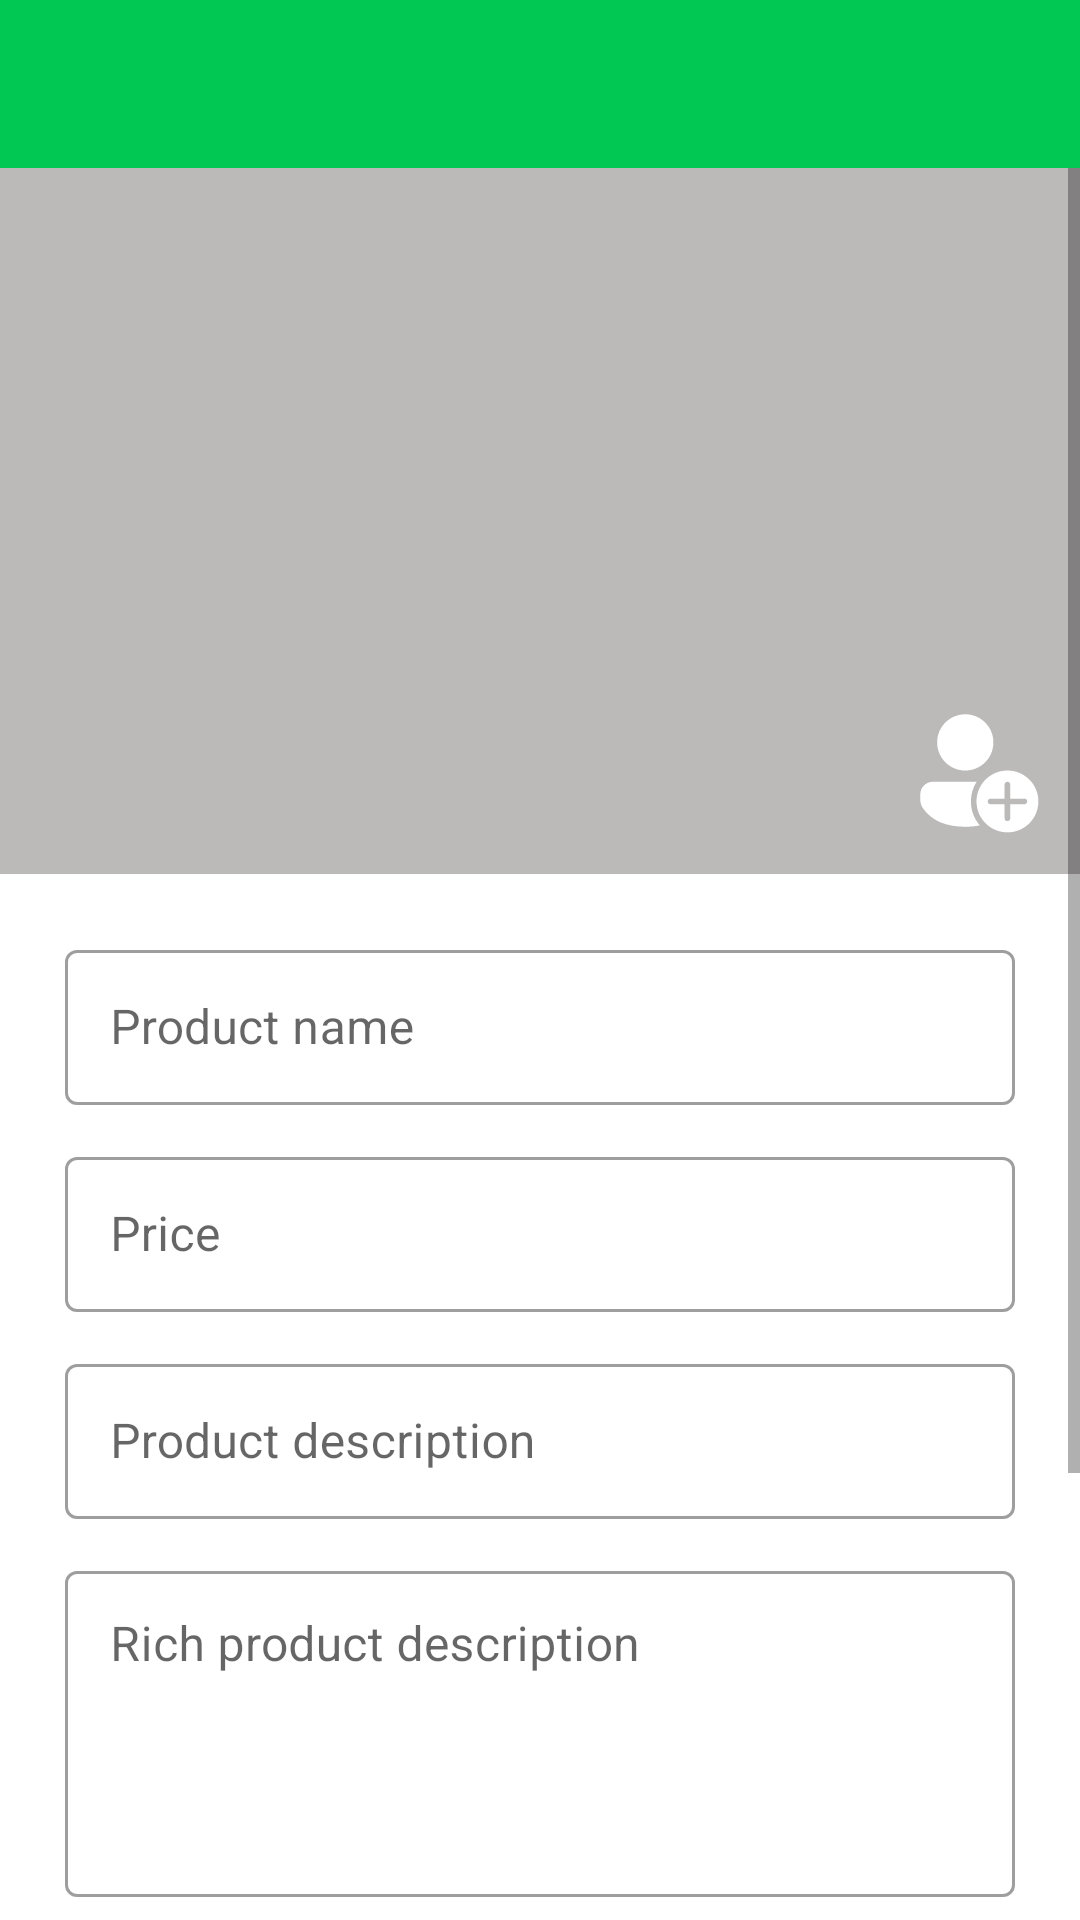

Reconstruct the res/layout file that produces this screen, plus the resources it refers to.
<!-- AndroidManifest.xml: application theme Theme.EShop -->
<!-- res/layout/fragment_add_product.xml -->
<?xml version="1.0" encoding="utf-8"?>
<androidx.constraintlayout.widget.ConstraintLayout xmlns:android="http://schemas.android.com/apk/res/android"
    xmlns:app="http://schemas.android.com/apk/res-auto"
    xmlns:tools="http://schemas.android.com/tools"
    android:layout_width="match_parent"
    android:layout_height="match_parent"
    tools:context=".ui.fragments.home.home.AddProductFragment">

    <com.google.android.material.appbar.AppBarLayout
        android:id="@+id/add_product_appBar"
        android:layout_width="match_parent"
        android:layout_height="?attr/actionBarSize"
        app:layout_constraintEnd_toEndOf="parent"
        app:layout_constraintStart_toStartOf="parent"
        app:layout_constraintTop_toTopOf="parent">

        <androidx.appcompat.widget.Toolbar
            android:id="@+id/add_product_toolBar"
            android:layout_width="match_parent"
            android:layout_height="match_parent"
            android:theme="@style/ThemeOverlay.AppCompat.Dark.ActionBar"
            app:titleTextColor="@color/addProductTitleTextColor">

        </androidx.appcompat.widget.Toolbar>

    </com.google.android.material.appbar.AppBarLayout>

    <ScrollView
        android:layout_width="0dp"
        android:layout_height="0dp"
        app:layout_constraintBottom_toBottomOf="parent"
        app:layout_constraintEnd_toEndOf="parent"
        app:layout_constraintStart_toStartOf="parent"
        app:layout_constraintTop_toBottomOf="@id/add_product_appBar">

        <androidx.constraintlayout.widget.ConstraintLayout
            android:id="@+id/products_details_layout"
            android:layout_width="match_parent"
            android:layout_height="wrap_content">

            <ImageView
                android:id="@+id/product_image"
                android:layout_width="0dp"
                android:layout_height="0dp"
                android:background="@color/medium_grey"
                android:scaleType="centerCrop"
                app:layout_constraintBottom_toTopOf="@id/guideline1"
                app:layout_constraintEnd_toEndOf="parent"
                app:layout_constraintStart_toStartOf="parent"
                app:layout_constraintTop_toTopOf="@id/products_details_layout" />

            <androidx.constraintlayout.widget.Guideline
                android:id="@+id/guideline1"
                android:layout_width="wrap_content"
                android:layout_height="wrap_content"
                android:orientation="horizontal"
                app:layout_constraintGuide_percent=".30" />

            <ImageView
                android:id="@+id/add_product_image"
                android:layout_width="45dp"
                android:layout_height="45dp"
                android:layout_marginEnd="12dp"
                android:layout_marginBottom="12dp"
                android:src="@drawable/ic_add_photo"
                app:layout_constraintBottom_toBottomOf="@+id/product_image"
                app:layout_constraintEnd_toEndOf="@+id/product_image"
                app:tint="@color/white" />

            <com.google.android.material.textfield.TextInputLayout
                android:id="@+id/txtInput_add_product_name"
                style="@style/Widget.MaterialComponents.TextInputLayout.OutlinedBox"
                android:layout_width="0dp"
                android:layout_height="wrap_content"
                android:layout_marginTop="20dp"
                android:hint="@string/product_name_hint"
                android:inputType="text"
                app:helperText=""
                app:helperTextTextColor="@android:color/holo_red_light"
                app:layout_constraintEnd_toEndOf="@id/add_product_RightGuideline"
                app:layout_constraintStart_toStartOf="@id/add_product_LeftGuideline"
                app:layout_constraintTop_toBottomOf="@+id/product_image">

                <EditText
                    android:id="@+id/add_product_name"
                    android:layout_width="match_parent"
                    android:layout_height="wrap_content"
                    android:inputType="text"
                    android:padding="15dp" />

            </com.google.android.material.textfield.TextInputLayout>

            <com.google.android.material.textfield.TextInputLayout
                android:id="@+id/txtInput_add_product_price"
                style="@style/Widget.MaterialComponents.TextInputLayout.OutlinedBox"
                android:layout_width="0dp"
                android:layout_height="wrap_content"
                android:layout_marginTop="12dp"
                android:hint="@string/price_price"
                android:inputType="number"
                app:helperText=""
                app:helperTextTextColor="@android:color/holo_red_light"
                app:layout_constraintEnd_toEndOf="@id/add_product_RightGuideline"
                app:layout_constraintStart_toStartOf="@id/add_product_LeftGuideline"
                app:layout_constraintTop_toBottomOf="@+id/txtInput_add_product_name">

                <EditText
                    android:id="@+id/add_product_price"
                    android:layout_width="match_parent"
                    android:layout_height="wrap_content"
                    android:inputType="number"
                    android:padding="15dp" />

            </com.google.android.material.textfield.TextInputLayout>

            <com.google.android.material.textfield.TextInputLayout
                android:id="@+id/txtInput_add_product_description"
                style="@style/Widget.MaterialComponents.TextInputLayout.OutlinedBox"
                android:layout_width="0dp"
                android:layout_height="wrap_content"
                android:layout_marginTop="12dp"
                android:hint="@string/product_description_hint"
                android:inputType="text"
                app:helperText=""
                app:helperTextTextColor="@android:color/holo_red_light"
                app:layout_constraintEnd_toEndOf="@id/add_product_RightGuideline"
                app:layout_constraintStart_toStartOf="@id/add_product_LeftGuideline"
                app:layout_constraintTop_toBottomOf="@+id/txtInput_add_product_price">

                <EditText
                    android:id="@+id/add_product_description"
                    android:layout_width="match_parent"
                    android:layout_height="wrap_content"
                    android:inputType="text"
                    android:padding="15dp" />

            </com.google.android.material.textfield.TextInputLayout>

            <com.google.android.material.textfield.TextInputLayout
                android:id="@+id/txtInput_add_product_rich_description"
                style="@style/Widget.MaterialComponents.TextInputLayout.OutlinedBox"
                android:layout_width="0dp"
                android:layout_height="wrap_content"
                android:layout_marginTop="12dp"
                android:hint="@string/rich_product_description_hint"
                android:inputType="text"
                app:helperText=""
                app:helperTextTextColor="@android:color/holo_red_light"
                app:layout_constraintEnd_toEndOf="@id/add_product_RightGuideline"
                app:layout_constraintStart_toStartOf="@id/add_product_LeftGuideline"
                app:layout_constraintTop_toBottomOf="@+id/txtInput_add_product_description">

                <EditText
                    android:id="@+id/add_product_rich_description"
                    android:layout_width="match_parent"
                    android:layout_height="wrap_content"
                    android:gravity="top"
                    android:minLines="4"
                    android:padding="15dp" />

            </com.google.android.material.textfield.TextInputLayout>

            <com.google.android.material.textfield.TextInputLayout
                android:id="@+id/txtInput_add_product_category"
                style="@style/Widget.MaterialComponents.TextInputLayout.OutlinedBox.ExposedDropdownMenu"
                android:layout_width="0dp"
                android:layout_height="wrap_content"
                android:layout_marginTop="12dp"
                android:hint="@string/category_hint"
                app:helperText=""
                app:helperTextTextColor="@android:color/holo_red_light"
                app:layout_constraintEnd_toEndOf="@id/add_product_RightGuideline"
                app:layout_constraintStart_toStartOf="@id/add_product_LeftGuideline"
                app:layout_constraintTop_toBottomOf="@+id/txtInput_add_product_rich_description">

                <AutoCompleteTextView
                    android:id="@+id/add_product_category"
                    android:layout_width="match_parent"
                    android:layout_height="match_parent"
                    android:inputType="none"
                    android:padding="15dp"
                    android:text="" />

            </com.google.android.material.textfield.TextInputLayout>

            <com.google.android.material.textfield.TextInputLayout
                android:id="@+id/txtInput_add_product_quantity"
                style="@style/Widget.MaterialComponents.TextInputLayout.OutlinedBox"
                android:layout_width="0dp"
                android:layout_height="wrap_content"
                android:layout_marginTop="12dp"
                android:hint="@string/quantity_hint"
                android:inputType="number"
                app:helperText=""
                app:helperTextTextColor="@android:color/holo_red_light"
                app:layout_constraintEnd_toEndOf="@id/add_product_RightGuideline"
                app:layout_constraintStart_toStartOf="@id/add_product_LeftGuideline"
                app:layout_constraintTop_toBottomOf="@+id/txtInput_add_product_category">

                <EditText
                    android:id="@+id/add_product_quantity"
                    android:layout_width="match_parent"
                    android:layout_height="wrap_content"
                    android:inputType="number"
                    android:padding="15dp" />

            </com.google.android.material.textfield.TextInputLayout>

            <include
                android:id="@+id/submit_product_details"
                layout="@layout/login_register_button"
                android:layout_width="0dp"
                android:layout_height="50dp"
                android:layout_marginTop="20dp"
                app:layout_constraintEnd_toEndOf="@id/add_product_RightGuideline"
                app:layout_constraintStart_toStartOf="@id/add_product_LeftGuideline"
                app:layout_constraintTop_toBottomOf="@id/txtInput_add_product_quantity" />

            <androidx.constraintlayout.widget.Guideline
                android:id="@+id/add_product_LeftGuideline"
                android:layout_width="wrap_content"
                android:layout_height="wrap_content"
                android:orientation="vertical"
                app:layout_constraintGuide_percent=".06" />

            <androidx.constraintlayout.widget.Guideline
                android:id="@+id/add_product_RightGuideline"
                android:layout_width="wrap_content"
                android:layout_height="wrap_content"
                android:orientation="vertical"
                app:layout_constraintGuide_percent=".94" />

        </androidx.constraintlayout.widget.ConstraintLayout>

    </ScrollView>


</androidx.constraintlayout.widget.ConstraintLayout>
<!-- res/layout/login_register_button.xml (included above) -->
<?xml version="1.0" encoding="utf-8"?>
<androidx.constraintlayout.widget.ConstraintLayout xmlns:android="http://schemas.android.com/apk/res/android"
    xmlns:app="http://schemas.android.com/apk/res-auto"
    android:layout_width="match_parent"
    android:layout_height="match_parent">

    <com.google.android.material.card.MaterialCardView
        android:layout_width="0dp"
        android:layout_height="55dp"
        app:cardCornerRadius="14dp"
        app:layout_constraintBottom_toBottomOf="parent"
        app:layout_constraintEnd_toEndOf="parent"
        app:layout_constraintStart_toStartOf="parent">

        <androidx.constraintlayout.widget.ConstraintLayout
            android:id="@+id/login_register_access_button"
            android:layout_width="match_parent"
            android:layout_height="match_parent"
            android:background="@drawable/access_background_btn">

            <ProgressBar
                android:id="@+id/login_register_access_progress_bar"
                style="?android:attr/progressBarStyle"
                android:layout_width="35dp"
                android:layout_height="35dp"
                android:layout_marginEnd="10dp"
                android:visibility="invisible"
                android:indeterminate="true"
                android:indeterminateTint="@color/white"
                android:indeterminateTintMode="src_atop"
                app:layout_constraintBottom_toBottomOf="parent"
                app:layout_constraintEnd_toStartOf="@id/login_register_access_text"
                app:layout_constraintTop_toTopOf="parent" />

            <TextView
                android:id="@+id/login_register_access_text"
                android:layout_width="wrap_content"
                android:layout_height="wrap_content"
                android:layout_marginStart="15dp"
                android:text=""
                android:textColor="@color/white"
                android:textSize="20sp"
                app:layout_constraintBottom_toBottomOf="parent"
                app:layout_constraintEnd_toEndOf="parent"
                app:layout_constraintStart_toStartOf="parent"
                app:layout_constraintTop_toTopOf="parent" />

        </androidx.constraintlayout.widget.ConstraintLayout>

    </com.google.android.material.card.MaterialCardView>

</androidx.constraintlayout.widget.ConstraintLayout>
<!-- resources referenced by this layout -->
<resources>
  <color name="addProductTitleTextColor">#FFFFFF</color>
  <color name="medium_grey">#BCB9B9</color>
  <color name="white">#FFFFFFFF</color>
  <!-- drawable access_background_btn (drawable) -->
  <?xml version="1.0" encoding="utf-8"?>
  <shape xmlns:android="http://schemas.android.com/apk/res/android">
  
      <gradient
          android:angle="45"
          android:startColor="#03C531"
          android:endColor="@color/medium_green_700"/>
  
  </shape>
  <!-- drawable ic_add_photo (drawable) -->
  <vector android:height="96dp" android:viewportHeight="24"
      android:viewportWidth="24" android:width="96dp" xmlns:android="http://schemas.android.com/apk/res/android">
      <path android:fillColor="#FF000000" android:fillType="nonZero"
          android:pathData="M17.5,12C20.5376,12 23,14.4624 23,17.5C23,20.5376 20.5376,23 17.5,23C14.4624,23 12,20.5376 12,17.5C12,14.4624 14.4624,12 17.5,12ZM12.0223,13.9993C11.3752,15.0098 11,16.2111 11,17.5C11,19.1303 11.6002,20.6205 12.5917,21.7615C11.7962,21.9216 10.9313,22.0011 10,22.0011C6.579,22.0011 4.0561,20.9289 2.5139,18.7646C2.2234,18.3569 2.0505,17.8789 2.0119,17.3825L2.0035,17.1688L2.0035,16.2488C2.0035,15.0585 2.9282,14.0842 4.0984,14.0051L4.2524,13.9999L12.0223,13.9993ZM17.5,14L17.4101,14.008C17.2352,14.0398 17.092,14.1626 17.0313,14.3255L17.0081,14.4101L17,14.5L16.999,17L14.5039,17L14.414,17.0081C14.2391,17.0398 14.0959,17.1626 14.0352,17.3255L14.012,17.4101L14.0039,17.5L14.012,17.5899C14.0437,17.7648 14.1665,17.908 14.3294,17.9687L14.414,17.9919L14.5039,18L16.999,18L17,20.5L17.0081,20.5899C17.0398,20.7648 17.1626,20.908 17.3255,20.9687L17.4101,20.9919L17.5,21L17.5899,20.9919C17.7648,20.9602 17.908,20.8374 17.9687,20.6745L17.9919,20.5899L18,20.5L17.999,18L20.5039,18L20.5938,17.9919C20.7687,17.9602 20.9119,17.8374 20.9727,17.6745L20.9959,17.5899L21.0039,17.5L20.9959,17.4101C20.9641,17.2352 20.8413,17.092 20.6784,17.0313L20.5938,17.0081L20.5039,17L17.999,17L18,14.5L17.9919,14.4101C17.9602,14.2352 17.8374,14.092 17.6745,14.0312L17.5899,14.008L17.5,14ZM10,2.0046C12.7614,2.0046 15,4.2432 15,7.0046C15,9.7661 12.7614,12.0046 10,12.0046C7.2386,12.0046 5,9.7661 5,7.0046C5,4.2432 7.2386,2.0046 10,2.0046Z"
          android:strokeColor="#00000000" android:strokeWidth="1"/>
  </vector>
  <string name="category_hint">Category</string>
  <string name="price_price">Price</string>
  <string name="product_description_hint">Product description</string>
  <string name="product_name_hint">Product name</string>
  <string name="quantity_hint">Quantity</string>
  <string name="rich_product_description_hint">Rich product description</string>
  <style name="Theme.EShop" parent="Theme.MaterialComponents.DayNight.NoActionBar">
          
          <item name="colorPrimary">@color/medium_green_700</item>
          <item name="colorPrimaryVariant">@color/dark_green_700</item>
          <item name="colorOnPrimary">@color/white</item>
          
          <item name="colorSecondary">@color/medium_green_800</item>
          <item name="colorSecondaryVariant">@color/dark_green_800</item>
          <item name="colorOnSecondary">@color/black</item>
          
          <item name="android:statusBarColor" tools:targetApi="l">?attr/colorPrimaryVariant</item>
          <item name="android:windowTranslucentStatus">true</item>
          
      </style>
  <color name="medium_green_700">#00C853</color>
  <color name="dark_green_700">#009624</color>
  <color name="medium_green_800">#2E7D32</color>
  <color name="dark_green_800">#005005</color>
  <color name="black">#FF000000</color>
</resources>
